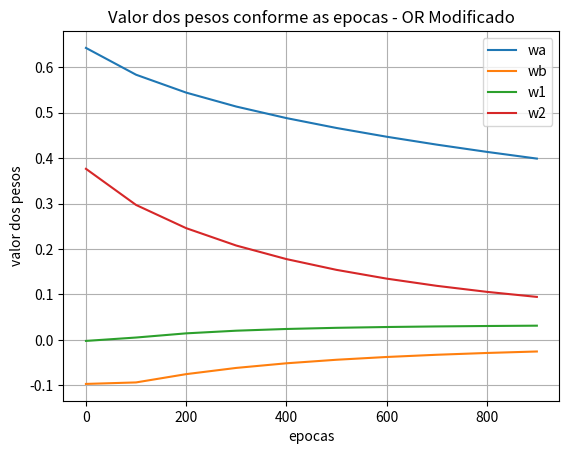

Reproduce this figure in Python.
import random
import math
import matplotlib.pyplot as plt


def dsigmoid(x: float) -> float:
    f = sigmoid(x)
    return f * (1 - f)


def sigmoid(x: float) -> float:
    return 1 / (1 + math.exp(-x))


def treinamento(conjunto: list[tuple[int, int, int]]):
    delta = 0.1
    wa = random.random()
    wb = random.random()
    w1 = random.random()
    w2 = random.random()

    wa_samples = []
    wb_samples = []
    w1_samples = []
    w2_samples = []
    epoca = 0

    while epoca < 1000:
        dw1, dw2 = 0, 0
        # random.shuffle(conjunto)
        for linha in conjunto:
            x1, x2, T = linha

            # Propagação
            n1 = x1 * w1 + x2 * w2
            n2 = n1 * wa + 1 * wb
            R = sigmoid(n2)

            # Retro propagação

            erro = -(T - R)
            dwa = erro * dsigmoid(n2) * n1
            dwb = erro * dsigmoid(n2)
            dw1 = erro * dsigmoid(n2) * wa * x1
            dw2 = erro * dsigmoid(n2) * wa * x2
            # Aprendizado
            wa -= delta * dwa
            wb -= delta * dwb
            w1 -= delta * dw1
            w2 -= delta * dw2

        epoca += 1
        # print(epoca)
        if epoca % 100 == 0:
            # print(w1, w2)
            wa_samples.append(wa)
            wb_samples.append(wb)
            w1_samples.append(w1)
            w2_samples.append(w2)
    return wa_samples, wb_samples, w1_samples, w2_samples


if __name__ == "__main__":
    conjunto = [(0, 0, 1), (0, 1, 0), (1, 0, 0), (1, 1, 1)]
    pesos = treinamento(conjunto)

    for x1, x2, _ in conjunto:
        resultado = x1 * pesos[-1][0] + x2 * pesos[-1][1]
        print(f"{x1}\t{x2}\t{x1 or x2}\t{resultado}")

    epocas = list(range(0, 1000, 100))
    _, ax = plt.subplots()
    ax.plot(epocas, pesos[0], label="wa")
    ax.plot(epocas, pesos[1], label="wb")
    ax.plot(epocas, pesos[2], label="w1")
    ax.plot(epocas, pesos[3], label="w2")
    ax.set(
        xlabel="epocas",
        ylabel="valor dos pesos",
        title="Valor dos pesos conforme as epocas - OR Modificado",
    )
    ax.grid()
    plt.legend()
    plt.show()
